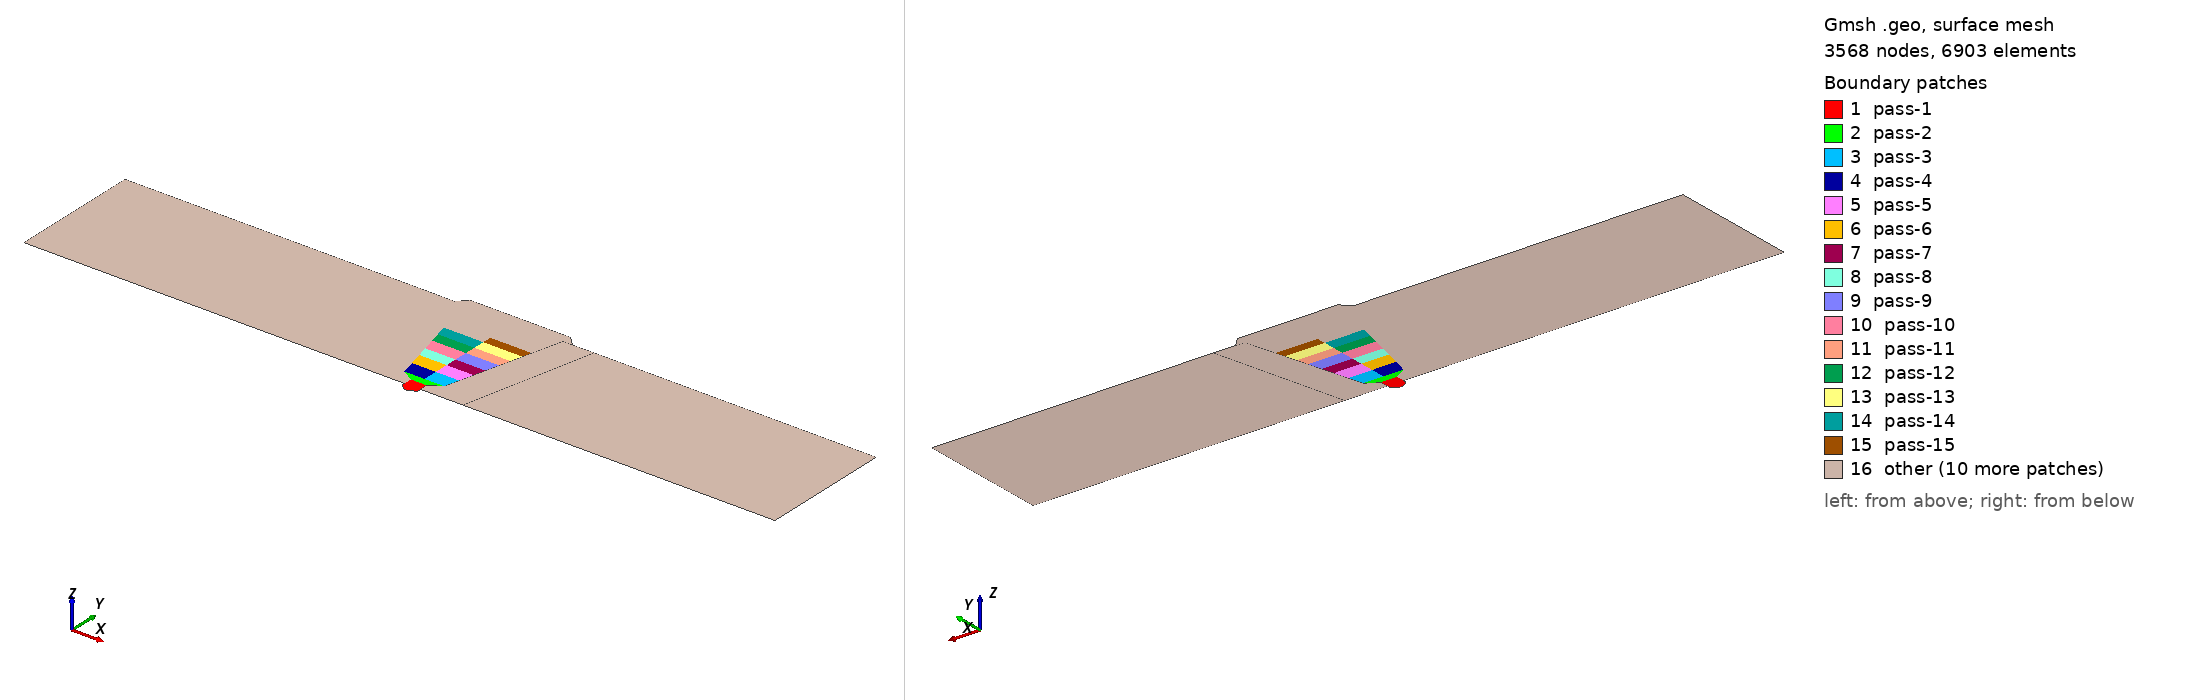

Gmsh geometry script, surface-meshed: 3568 nodes, 6903 surface elements. Boundary patches (legend numbers): 1 pass-1, 2 pass-2, 3 pass-3, 4 pass-4, 5 pass-5, 6 pass-6, 7 pass-7, 8 pass-8, 9 pass-9, 10 pass-10, 11 pass-11, 12 pass-12, 13 pass-13, 14 pass-14, 15 pass-15, 16 other. Left view from above one corner, right view from below the opposite corner. Legend entries are the model's physical surfaces. The drawing asked Gmsh for element sizes between 1% and 20% of the model's largest extent; the script's own settings can give other sizes.

=== partition_symmetric_shape.geo (drawn) ===
// Auto-generated symmetric shape
lc = 1e-2;
Point(1) = {0.0, 0.0, 0, lc};
Point(2) = {0.0, 0.035, 0, lc};
Point(3) = {0.0877551020408163, 0.0349285714285714, 0, lc};
Point(4) = {0.09030612244897962, 0.0349264950166113, 0, lc};
Point(5) = {0.09100982050865421, 0.0321583610188261, 0, lc};
Point(6) = {0.09154787838395673, 0.0300418050941306, 0, lc};
Point(7) = {0.09233437894072659, 0.0269479512735326, 0, lc};
Point(8) = {0.09295523931312438, 0.0245056755260243, 0, lc};
Point(9) = {0.09374166948953122, 0.0214120985603543, 0, lc};
Point(10) = {0.09448675120266269, 0.0184811738648947, 0, lc};
Point(11) = {0.09539733233944017, 0.0148992248062015, 0, lc};
Point(12) = {0.09618376251584701, 0.0118056478405315, 0, lc};
Point(13) = {0.0971357624962629, 0.0080607696566998, 0, lc};
Point(14) = {0.0981292517006802, 0.0041526854928017, 0, lc};
Point(15) = {0.101360544217687, 0.0021965669988925, 0, lc};
Point(16) = {0.101360544217687, -0.0008964562569213, 0, lc};
Point(17) = {0.102891156462585, -0.0020372369878183, 0, lc};
Point(18) = {0.10408163265306121, -0.0020372369878183, 0, lc};
Point(19) = {0.1056122448979592, -0.0008964562569213, 0, lc};
Point(20) = {0.1056122448979592, 0.0021965669988925, 0, lc};
Point(21) = {0.10884353741496601, 0.0041526854928017, 0, lc};
Point(22) = {0.1098370266193833, 0.0080607696566998, 0, lc};
Point(23) = {0.1107890265997992, 0.0118056478405315, 0, lc};
Point(24) = {0.11157545677620603, 0.0148992248062015, 0, lc};
Point(25) = {0.11248603791298352, 0.0184811738648947, 0, lc};
Point(26) = {0.11323111962611498, 0.0214120985603543, 0, lc};
Point(27) = {0.11401754980252182, 0.0245056755260243, 0, lc};
Point(28) = {0.11463841017491962, 0.0269479512735326, 0, lc};
Point(29) = {0.11542491073168948, 0.0300418050941306, 0, lc};
Point(30) = {0.115962968606992, 0.0321583610188261, 0, lc};
Point(31) = {0.11666666666666659, 0.0349264950166113, 0, lc};
Point(32) = {0.11921768707482991, 0.0349285714285714, 0, lc};
Point(33) = {0.2, 0.035, 0, lc};
Point(34) = {0.2, 0.0, 0, lc};
Point(35) = {0.0, 0.0, 0, lc};
Point(36) = {0.101360544217687, 0.0, 0, lc};
Point(37) = {0.1056122448979592, 0.0, 0, lc};
Point(38) = {0.09, 0.0, 0, lc};
Point(39) = {0.082, 0.035, 0, lc};

Point(40) = {0.1034863945578231, 0.0349264950166113, 0, lc};
Point(41) = {0.1034863945578231, 0.0321583610188261, 0, lc};
Point(42) = {0.1034863945578231, 0.0300418050941306, 0, lc};
Point(43) = {0.1034863945578231, 0.0269479512735326, 0, lc};
Point(44) = {0.1034863945578231, 0.0245056755260243, 0, lc};
Point(45) = {0.1034863945578231, 0.0214120985603543, 0, lc};
Point(46) = {0.1034863945578231, 0.0184811738648947, 0, lc};
Point(47) = {0.1034863945578231, 0.0148992248062015, 0, lc};
Point(48) = {0.1034863945578231, 0.0118056478405315, 0, lc};
Point(49) = {0.1034863945578231, 0.0080607696566998, 0, lc};
Point(50) = {0.1034863945578231, 0.0041526854928017, 0, lc};


offset = 36;
start = 52;
end = 62;

For i In {start:end - 1}
  Line Loop(i) = {i, offset + i - 1, offset + i, i + 1, i};
EndFor


Line(1) = {1, 2};
Line(2) = {2, 39};
Line(3) = {3, 4};
Line(4) = {4, 5};
Line(5) = {5, 6};
Line(6) = {6, 7};
Line(7) = {7, 8};
Line(8) = {8, 9};
Line(9) = {9, 10};
Line(10) = {10, 11};
Line(11) = {11, 12};
Line(12) = {12, 13};
Line(13) = {13, 14};
Line(14) = {14, 15};
Line(35) = {15, 36};
Line(15) = {36, 16};
Line(16) = {16, 17};
//Line(17) = {17, 18};
//Line(18) = {18, 19};
//Line(19) = {19, 37};
//Line(20) = {20, 21};
//Line(21) = {21, 22};
//Line(22) = {22, 23};
//Line(23) = {23, 24};
//Line(24) = {24, 25};
//Line(25) = {25, 26};
//Line(26) = {26, 27};
//Line(27) = {27, 28};
//Line(28) = {28, 29};
//Line(29) = {29, 30};
//Line(30) = {30, 31};
//Line(37) = {31, 4};
//Line(38) = {37, 20};
//Line(31) = {31, 32};
//Line(32) = {32, 33};
//Line(33) = {33, 34};
//Line(34) = {34, 37};
Line(39) = {39, 38};
Line(40) = {38, 1};
Line(41) = {39, 3};
Line(43) = {38, 39};


offset = 36;
start = 4;
end_ = 14;

lineID = 100;
loopID = 20;

lineID_right = 200;
loopID_right = 21;


For i In {start:end_ - 1}
  Line(lineID) = {i, offset + i};       // A
  Line(lineID + 1) = {offset + i, offset + i+1}; // B
  Line(lineID + 2) = {offset + i+1, i + 1};    // C
  Line(lineID + 3) = {i + 1, i};             // D

  Line(lineID_right) = {offset + i, offset + 2*start - i - 9};       // A
  Line(lineID_right + 1) = {offset + 2*start - i - 9, offset + 2*start - i - 10}; // B
  Line(lineID_right + 2) = {offset + 2*start - i - 10, offset + i + 1};    // C
  Line(lineID_right + 3) = {offset + i + 1, offset + i};             // D


  Line Loop(loopID+2) = {lineID, lineID + 1, lineID + 2, lineID + 3};
  Plane Surface(loopID+2) = {loopID+2};
  Transfinite Line{lineID, lineID + 1, lineID + 2, lineID + 3} = 10;
  Transfinite Surface{loopID+2};
  //Recombine Surface{loopID+2};

  Line Loop(loopID_right) = {lineID_right, lineID_right + 1, lineID_right + 2, lineID_right + 3};
  Plane Surface(loopID_right) = {loopID_right};
  Transfinite Line{lineID_right, lineID_right + 1, lineID_right + 2, lineID_right + 3} = 10;
  Transfinite Surface{loopID_right};
  //Recombine Surface{loopID_right};


  lineID += 4;
  loopID -= 2;
  lineID_right += 4;
  loopID_right -=2;
EndFor

// welding bottom part (1 and 2)
// (a)
Line(1001) = {21, 20};
Line(1002) = {20, 15};
Line(1003) = {15, 14};
Line Loop(1000) = {-138,-238,1001,1002,1003};
Plane Surface(2) ={1000};
Transfinite Line{1000,1001,1002,1003} = 10;
//Recombine Surface{2};


// (b)
Line(1004) = {20, 37};
Line(1005) = {37, 19};
Line(1006) = {19, 18};
Line(1007) = {18, 17};
Line(1008) = {17, 16};
Line(1009) = {16, 36};
Line(1010) = {36, 15};
Line(1011) = {15, 20};
Line Loop(1001) = {1004, 1005, 1006, 1007, 1008, 1009, 1010, 1011};
Plane Surface(1) ={1001};
Transfinite Line{1004, 1005, 1006, 1007, 1008, 1009, 1010, 1011,16,15} = 10;
//Recombine Surface{1};


// left trapezoid (big)
Line Loop(300) = {1, 2, 39,40};
Plane Surface(300) = {300};

Transfinite Line{1, 39} = 11;
Transfinite Line{2, 40} = 20;
Transfinite Surface{300};
//Recombine Surface{300};


// left trapezoid (small)
Point(51) = {0.09918492195582734,0.0,0,lc};
Line(44) = {14,51};
Line(45) = {51,38};
Line(46) = {4,51};
Line Loop(301) = {41, 3,4, 5, 6, 7, 8, 9, 10, 11, 12, 13,44, 45,43};
Plane Surface(301) = {301};
//Recombine Surface{301};
Transfinite Line{4, 5, 6, 7, 8, 9, 10, 11, 12, 13, 44,45} =10;
Transfinite Line{3} = 7;
Transfinite Line{43} =11;

// left smallest trapezoid
Line(47) = {36,51};
Line(48) = {51,14};
Line Loop(302) = {48,14,35,47};
Plane Surface(302) = {302};
//Recombine Surface{302};
Transfinite Line{48,14,35,47} =10;

// symmetric copy
xSym = -0.1034863945578231;

Symmetry {1, 0, 0, xSym} {
  Duplicata {
    Surface{301, 302}; // become surface 1012 and 1028
  }
}

Transfinite Line{1004,1001,1025,1032,1026} =10;
Transfinite Line{1025,237,233,229,225,221,217,213,209,205,201} =10;
Transfinite Line{1014} = 7;
Transfinite Line{1027} =11;


// Right trapezoid (big)
Line(50) = {52, 33};
Line(51) = {33, 34};
Line(52) = {34, 105};
Line Loop(303) = {1027,50,51,52};
Plane Surface(303) = {303};
Transfinite Line{1027,51} = 11;
Transfinite Line{50,52} = 20;
Transfinite Surface{303};
//Recombine Surface{303};

// default subdomain
Physical Surface("default") = {300,301, 302,303,1012,1028};


// top two subdomains
// (a) left
Point(2000) = {0.09008875739644973, 0.037345078815609806,0,lc};
Line(2000) = {3, 2000};
Point(2001) = {0.1034863945578231, 0.037345078815609806,0,lc};
Line(2001) = {2000, 2001};
Line(2002) = {2001, 40};
Line Loop(24) = {2000,2001,2002,-100,-3};
Plane Surface(24) = {24};
Transfinite Line{2000} = 8;
Transfinite Line{2001} = 17;
Transfinite Line{2002} = 8;
Transfinite Line{2003} = 10;
Transfinite Line{2004} = 7;
//Recombine Surface{24};

// (b) right
Point(2002) = {0.11688403171, 0.037345078815609806,0,lc};
Line(2005) = {2001, 2002};
Line(2006) = {2002, 32};
Line Loop(23) = {2005,2006,1014,-200, -2002};
Plane Surface(23) = {23};
Transfinite Line{2006} = 8;
Transfinite Line{2005} = 17;
Transfinite Line{2008} = 10;
Transfinite Line{2007} = 7;
//Recombine Surface{24};



// Set the correct subdomain ID
For i In {1:24}
  Physical Surface(Sprintf("pass-%g", i)) = {i};
EndFor




// quad
//Mesh.RecombineAll = 1;

// triangle
Mesh.RecombineAll = 0;

Physical Line("bottom") = {40, 45, 47,1032,1026,52};
Physical Line("left") = {1};
Physical Line("right") = {51};

Physical Line("top") = {2, 41, 1013, 50, 3, 1014};

Physical Line("weld") = {4, 5, 6, 7, 8, 9, 10, 11, 12, 13, 14, 35, 1004, 1001, 237, 233, 229, 225, 221, 217, 213, 209, 205, 201};
Physical Line("weld_interior") = {1002,138,238,137,134,234,133,130,230,129,126,226,125,122,222,121,118,218,117,114,214,113,110,210,109,106,206,105,102,202,101,100,200,2002,2006,2005,2001,2000,15,16,1007,1006,1005};
